3-way image classification set "Zeytin_224x224_Augmented" from GitHub (omersuyank/OliveDiseases); label vocabulary: kus gozu mantari, pas akari, saglikli.

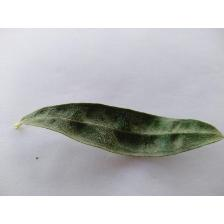
Label: pas akari

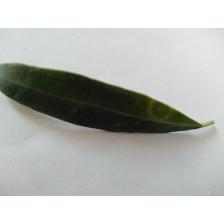
Label: kus gozu mantari

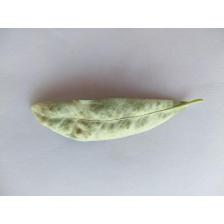
Label: pas akari

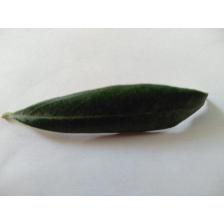
Label: saglikli

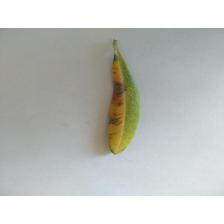
Label: kus gozu mantari

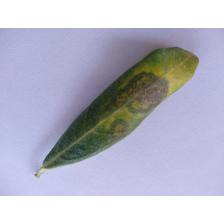
Label: kus gozu mantari
